Dataset: car-view-cls (GitHub, zakuangyong/yolov11-view-cls-train). Classes: back, back left side 45 degrees, back right side 45 degrees, front, front left side 45 degrees, front right side 45 degrees, left side, right side.

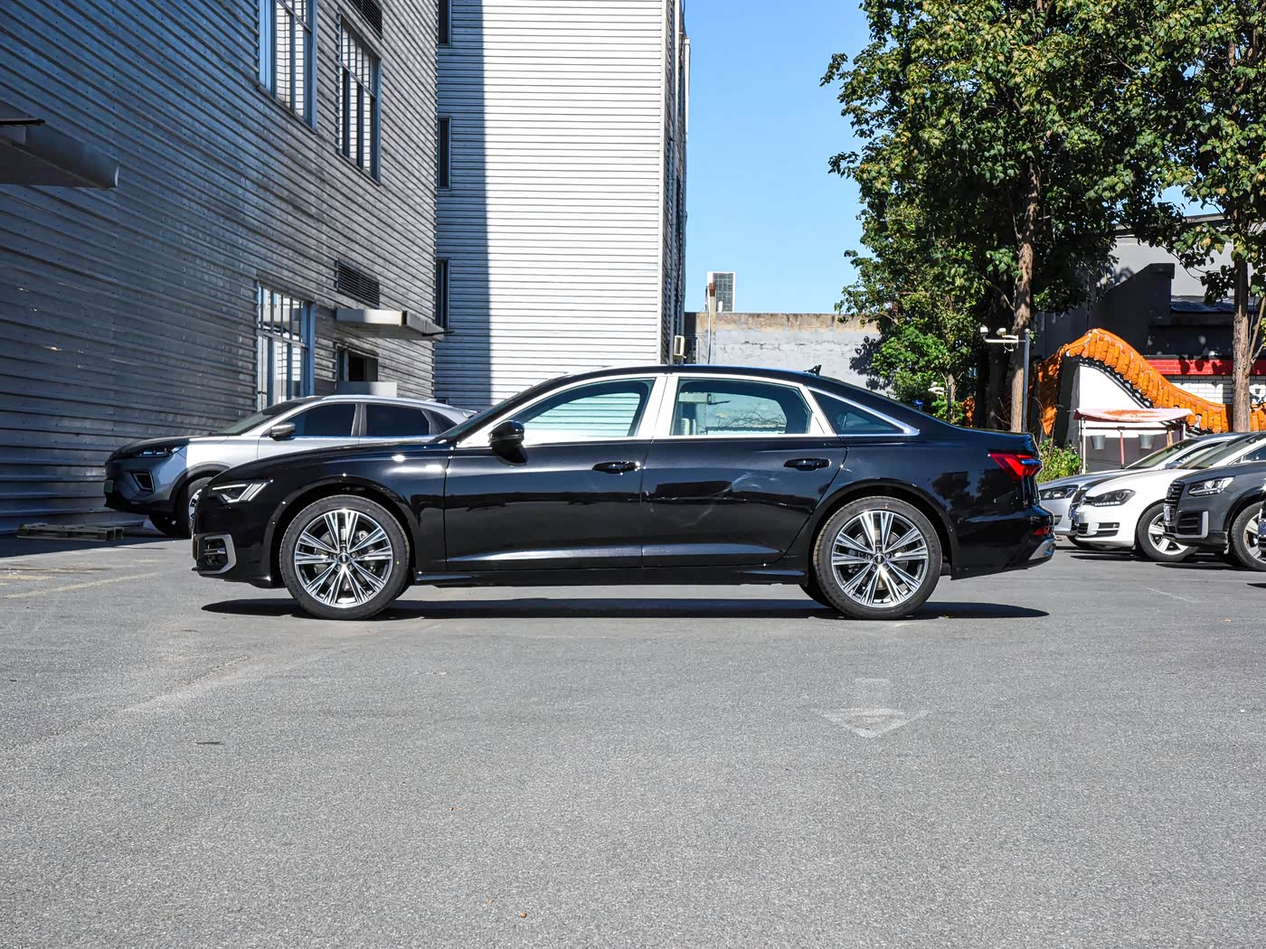
Label: left side

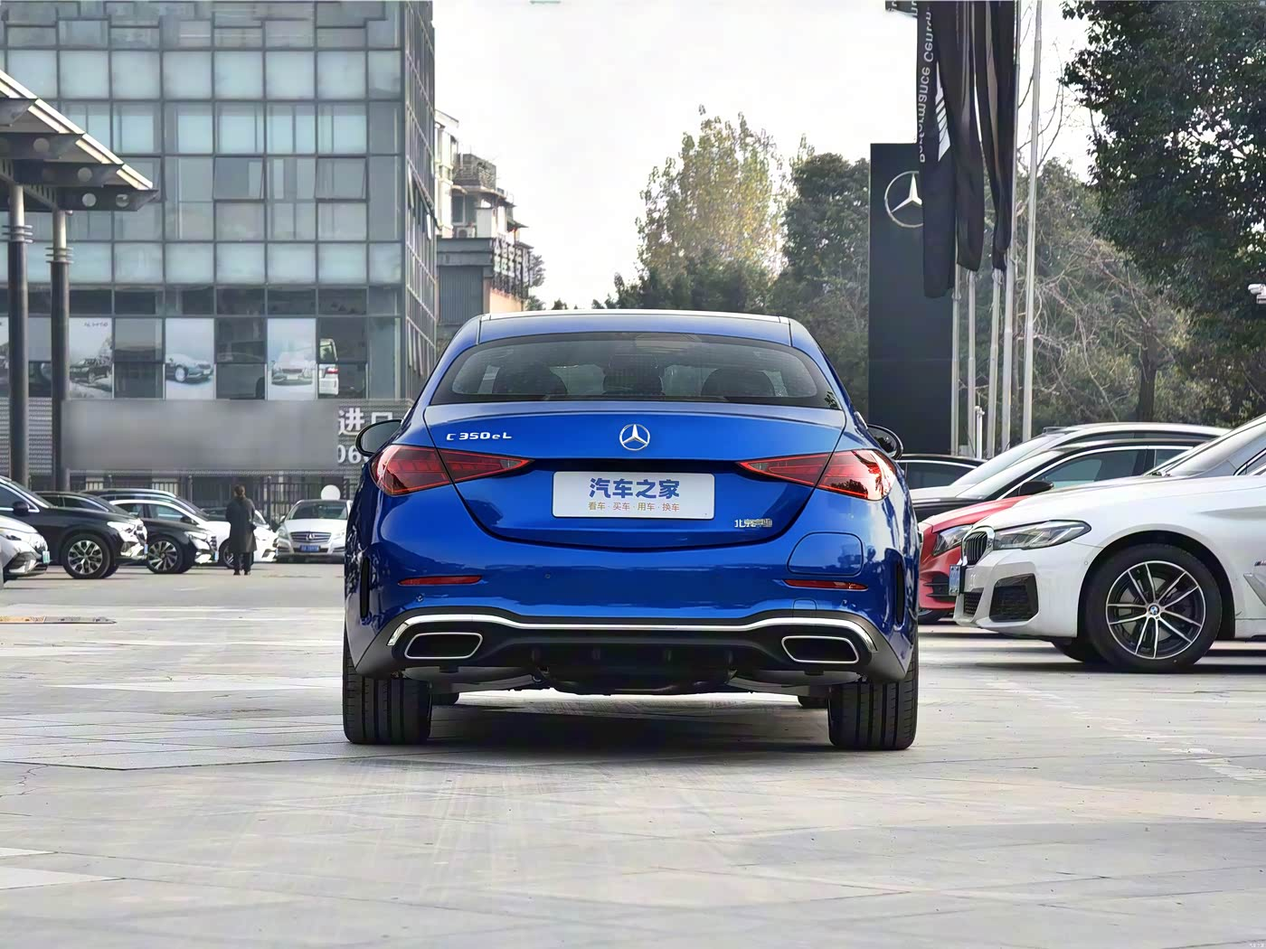
Label: back

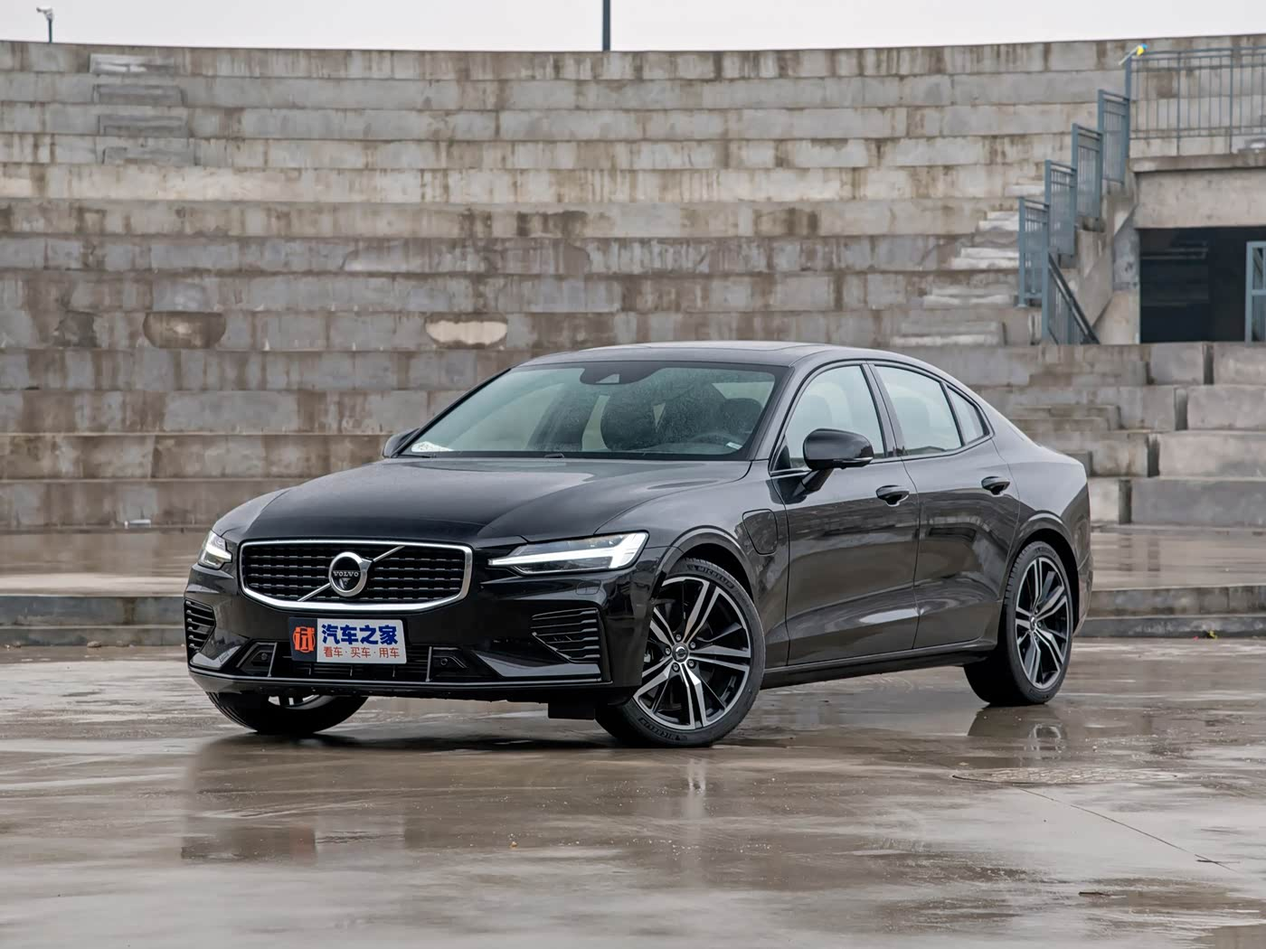
Label: front left side 45 degrees

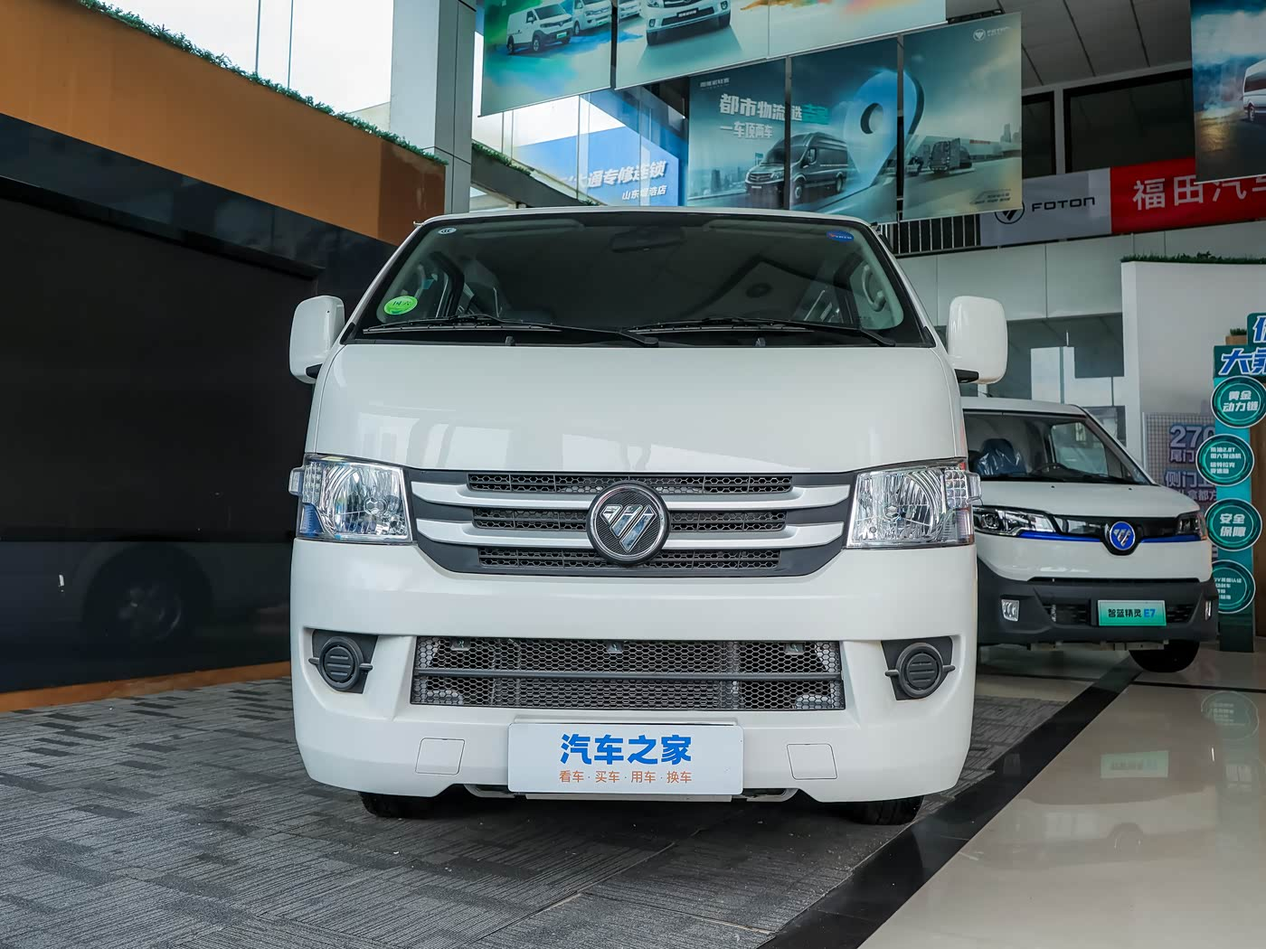
Label: front

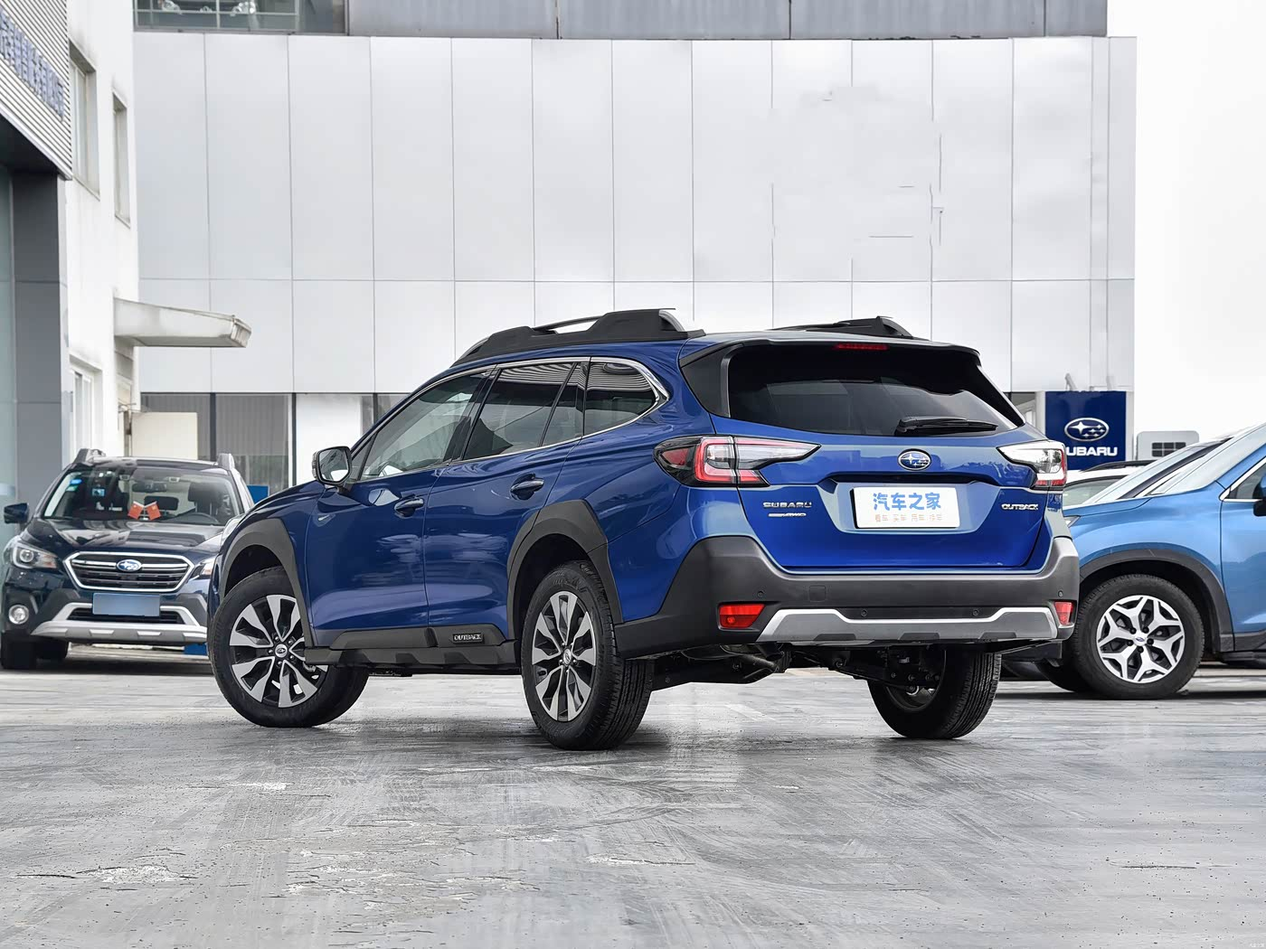
Label: back left side 45 degrees

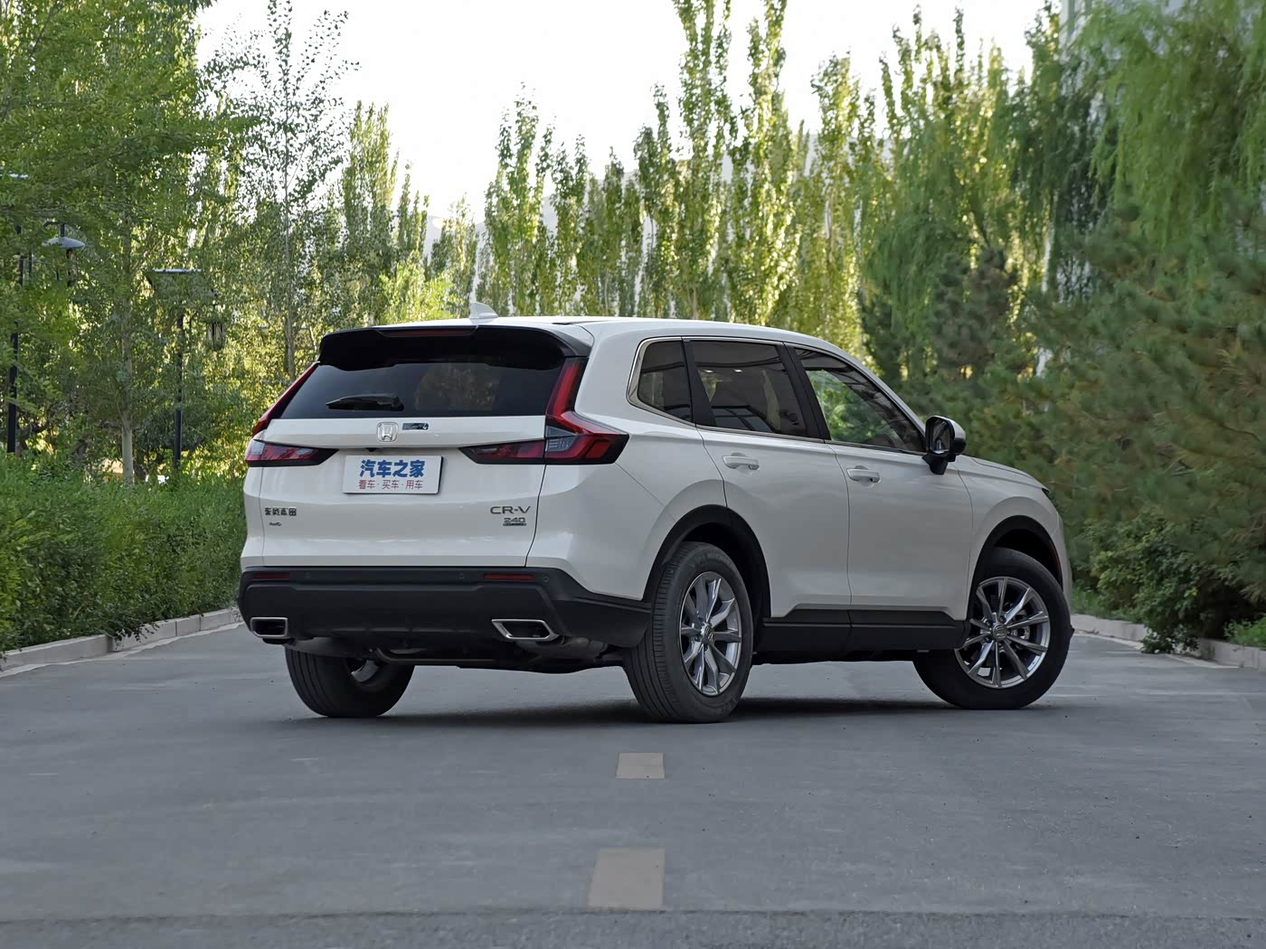
Label: back right side 45 degrees
